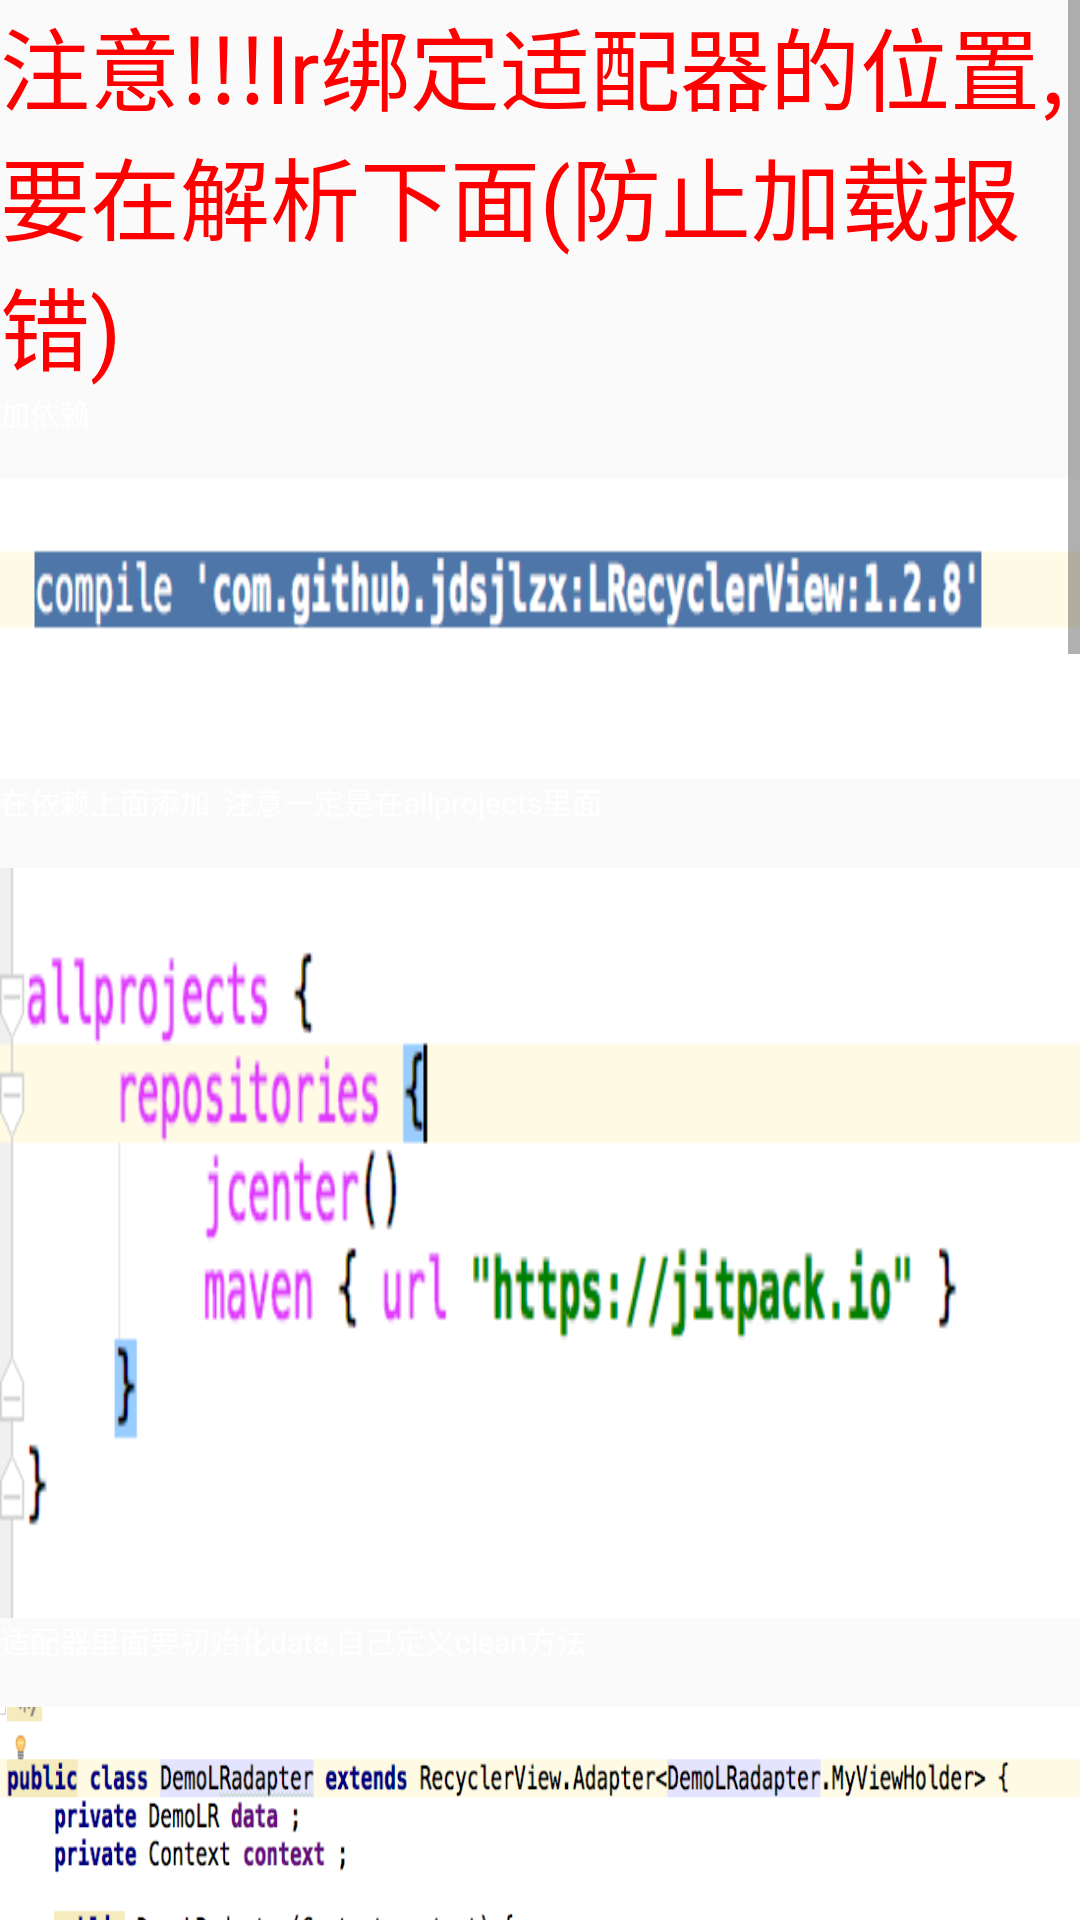

Layout XML and referenced resources for this Android screen:
<!-- AndroidManifest.xml: application theme AppTheme -->
<!-- res/layout/note_lrev.xml -->
<?xml version="1.0" encoding="utf-8"?>
<ScrollView xmlns:android="http://schemas.android.com/apk/res/android"
    android:layout_width="match_parent"
    android:layout_height="match_parent">

    <LinearLayout
        android:layout_width="match_parent"
        android:layout_height="match_parent"
        android:orientation="vertical">

        <TextView
            android:layout_width="wrap_content"
            android:layout_height="wrap_content"
            android:textColor="#ff0000"
            android:text="注意!!!lr绑定适配器的位置,要在解析下面(防止加载报错)"
            android:textSize="30dp"/>

        <TextView
            android:layout_width="wrap_content"
            android:layout_height="wrap_content"
            android:textColor="@color/white"
            android:text="加依赖"
            android:textSize="10dp"/>

        <ImageView
            style="@style/NoteStySmall"
            android:src="@mipmap/demo_lr_1" />
        <TextView
            android:layout_width="wrap_content"
            android:layout_height="wrap_content"
            android:textColor="@color/white"
            android:text="在依赖上面添加  注意一定是在allprojects里面"
            android:textSize="10dp"/>
        <ImageView
            style="@style/NoteSty"
            android:src="@mipmap/demo_lr_2" />
        <TextView
            android:layout_width="wrap_content"
            android:layout_height="wrap_content"
            android:textColor="@color/white"
            android:text="适配器里面要初始化data,自己定义clean方法"
            android:textSize="10dp"/>
        <ImageView
            style="@style/NoteSty"
            android:src="@mipmap/demo_lr_3" />

        <ImageView
            style="@style/NoteSty"
            android:src="@mipmap/demo_lr_4" />

        <ImageView
            style="@style/NoteSty"
            android:src="@mipmap/demo_lr_5" />

        <ImageView
            style="@style/NoteSty"
            android:src="@mipmap/demo_lr_6" />

        <ImageView
            style="@style/NoteSty"
            android:src="@mipmap/demo_lr_7" />
    </LinearLayout>

</ScrollView>
<!-- resources referenced by this layout -->
<resources>
  <!-- mipmap demo_lr_1: png bitmap (mipmap-hdpi, 14757 bytes) -->
  <!-- mipmap demo_lr_2: png bitmap (mipmap-hdpi, 20302 bytes) -->
  <!-- mipmap demo_lr_3: png bitmap (mipmap-hdpi, 97092 bytes) -->
  <!-- mipmap demo_lr_4: png bitmap (mipmap-hdpi, 147593 bytes) -->
  <!-- mipmap demo_lr_5: png bitmap (mipmap-hdpi, 147887 bytes) -->
  <!-- mipmap demo_lr_6: png bitmap (mipmap-hdpi, 110365 bytes) -->
  <!-- mipmap demo_lr_7: png bitmap (mipmap-hdpi, 140070 bytes) -->
  <style name="NoteSty">
          <item name="android:layout_marginTop">15dp</item>
          <item name="android:layout_width">match_parent</item>
          <item name="android:layout_height">250dp</item>
          <item name="android:scaleType">fitXY</item>
      </style>
  <style name="NoteStySmall">
          <item name="android:layout_marginTop">15dp</item>
          <item name="android:layout_width">match_parent</item>
          <item name="android:layout_height">100dp</item>
          <item name="android:scaleType">fitXY</item>
      </style>
  <style name="AppTheme" parent="Theme.AppCompat.Light.NoActionBar">
          
          <item name="colorPrimary">@color/colorPrimary</item>
          <item name="colorPrimaryDark">@color/colorPrimaryDark</item>
          <item name="colorAccent">@color/colorAccent</item>
      </style>
  <color name="colorPrimary">#3F51B5</color>
  <color name="colorPrimaryDark">#303F9F</color>
  <color name="colorAccent">#FF4081</color>
  <!-- not gathered from this repository: default colours our renderer supplied (Android Studio template values) -->
  <color name="white">#FFFFFFFF</color>
</resources>
